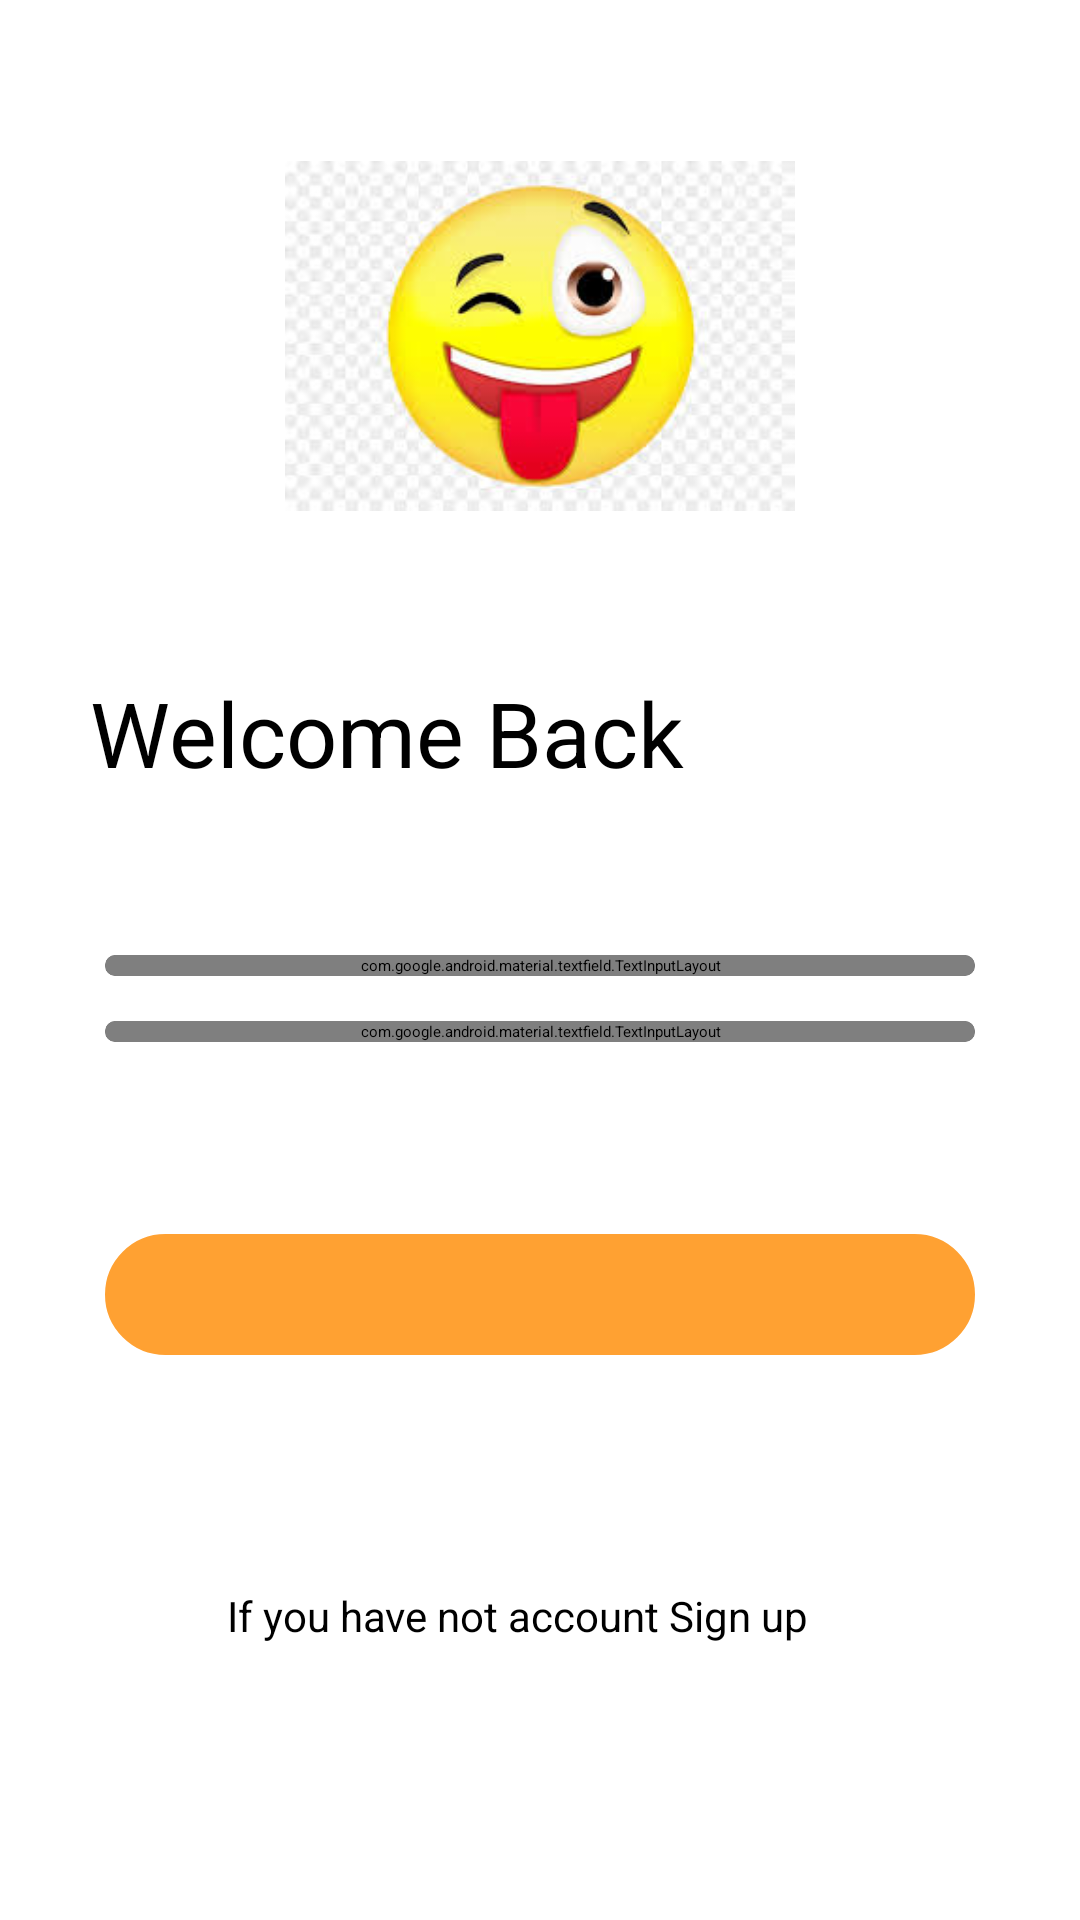

Android layout source for this screen:
<!-- AndroidManifest.xml: application theme Theme.JokesApplication -->
<!-- res/layout/fragment_sign_in.xml -->
<?xml version="1.0" encoding="utf-8"?>
<androidx.constraintlayout.widget.ConstraintLayout xmlns:android="http://schemas.android.com/apk/res/android"
    xmlns:app="http://schemas.android.com/apk/res-auto"
    android:id="@+id/container"
    android:layout_width="match_parent"
    android:layout_height="match_parent">

    <androidx.constraintlayout.widget.ConstraintLayout
        android:id="@+id/top_container"
        android:layout_width="match_parent"
        android:layout_height="0dp"
        app:layout_constraintBottom_toTopOf="@id/bottom_container"
        app:layout_constraintLeft_toLeftOf="parent"
        app:layout_constraintRight_toRightOf="parent"
        app:layout_constraintTop_toTopOf="parent"
        app:layout_constraintVertical_weight="0.35">

        <ImageView
            android:id="@+id/on_boarding_icon"
            android:layout_width="170dp"
            android:layout_height="170dp"
            android:src="@drawable/icn"
            app:layout_constraintBottom_toBottomOf="parent"
            app:layout_constraintLeft_toLeftOf="parent"
            app:layout_constraintRight_toRightOf="parent"
            app:layout_constraintTop_toTopOf="parent" />
    </androidx.constraintlayout.widget.ConstraintLayout>

    <androidx.constraintlayout.widget.ConstraintLayout
        android:id="@+id/bottom_container"
        android:layout_width="match_parent"
        android:layout_height="0dp"
        android:paddingHorizontal="30dp"
        app:layout_constraintBottom_toBottomOf="parent"
        app:layout_constraintLeft_toLeftOf="parent"
        app:layout_constraintRight_toRightOf="parent"
        app:layout_constraintTop_toBottomOf="@id/top_container"
        app:layout_constraintVertical_weight="0.65">


        <TextView
            android:id="@+id/login_heading"
            style="@style/HWMSTitleXLarge"
            android:layout_width="wrap_content"
            android:layout_height="wrap_content"
            android:text="Welcome Back"
            app:layout_constraintLeft_toLeftOf="parent"
            app:layout_constraintTop_toTopOf="parent" />

        <TextView
            android:id="@+id/description_login"
            style="@style/HWMSRegularDescriptionNormal"
            android:layout_width="wrap_content"
            android:layout_height="wrap_content"
            app:layout_constraintLeft_toLeftOf="@id/login_heading"
            app:layout_constraintTop_toBottomOf="@id/login_heading" />

        <include
            android:id="@+id/email_layout"
            layout="@layout/edit_field"
            android:layout_width="match_parent"
            android:layout_height="wrap_content"
            android:layout_marginTop="35dp"
            android:layout_marginHorizontal="5dp"
            app:layout_constraintEnd_toEndOf="parent"
            app:layout_constraintStart_toStartOf="parent"
            app:layout_constraintTop_toBottomOf="@id/description_login" />


        <include
            android:id="@+id/password_layout"
            layout="@layout/edit_field_password"
            android:layout_width="0dp"
            android:layout_height="wrap_content"
            android:layout_marginTop="15dp"
            android:layout_marginHorizontal="5dp"
            app:layout_constraintEnd_toEndOf="parent"
            app:layout_constraintStart_toStartOf="parent"
            app:layout_constraintTop_toBottomOf="@id/email_layout"/>

        <TextView
            android:id="@+id/forget_password_label"
            style="@style/HWMSRegularDescriptionNormal"
            android:layout_width="wrap_content"
            android:layout_height="wrap_content"
            android:layout_marginTop="10dp"
            android:layout_marginRight="25dp"
            android:gravity="center|right"
            android:paddingBottom="15dp"
            android:visibility="invisible"
            android:text="Forgot Passwords ?"
            app:layout_constraintRight_toRightOf="parent"
            app:layout_constraintTop_toBottomOf="@id/password_layout" />

        <include
            android:id="@+id/login"
            android:layout_width="match_parent"
            android:layout_height="wrap_content"
            layout="@layout/cta_layout"
            android:layout_marginTop="20dp"
            android:text="@string/sign_in"
            android:layout_marginHorizontal="5dp"
            app:layout_constraintEnd_toEndOf="parent"
            app:layout_constraintStart_toStartOf="parent"
            app:layout_constraintTop_toBottomOf="@+id/forget_password_label"
            app:layout_goneMarginTop="10dp" />

        <TextView
            android:id="@+id/sign_up_label"
            style="@style/HWMSRegularDescriptionNormal"
            android:layout_width="wrap_content"
            android:layout_height="wrap_content"
            android:gravity="left"
            android:paddingRight="15dp"
            android:paddingBottom="15dp"
            android:text="If you have not account Sign up"
            app:layout_constraintBottom_toBottomOf="parent"
            app:layout_constraintLeft_toLeftOf="parent"
            app:layout_constraintRight_toRightOf="parent"
            app:layout_constraintTop_toBottomOf="@id/login" />
    </androidx.constraintlayout.widget.ConstraintLayout>



</androidx.constraintlayout.widget.ConstraintLayout>
<!-- res/layout/edit_field.xml (included above) -->
<?xml version="1.0" encoding="utf-8"?>
<androidx.cardview.widget.CardView android:id="@+id/textField"
    android:layout_width="match_parent"
    android:layout_height="wrap_content"
    app:cardCornerRadius="24dp"
    app:cardElevation="5dp"
    xmlns:android="http://schemas.android.com/apk/res/android"
    xmlns:app="http://schemas.android.com/apk/res-auto">

        <com.google.android.material.textfield.TextInputLayout
            android:id="@+id/text_input_layout"
            style="@style/text_field_on_boarding"
            android:background="@drawable/text_field_rounded_shape"
            android:textColor="@color/on_boarding_title_color"
            android:textColorHint="@android:color/darker_gray"
            app:boxBackgroundMode="outline">

            <com.google.android.material.textfield.TextInputEditText
                android:id="@+id/edit_text"
                style="@style/onboardig_edit_field"/>
        </com.google.android.material.textfield.TextInputLayout>
        
    </androidx.cardview.widget.CardView>
<!-- res/layout/edit_field_password.xml (included above) -->
<?xml version="1.0" encoding="utf-8"?>
<androidx.cardview.widget.CardView android:id="@+id/textField"
    android:layout_width="match_parent"
    android:layout_height="wrap_content"
    app:cardCornerRadius="24dp"
    app:cardElevation="5dp"
    android:layout_marginHorizontal="5dp"
    xmlns:android="http://schemas.android.com/apk/res/android"
    xmlns:app="http://schemas.android.com/apk/res-auto">

        <com.google.android.material.textfield.TextInputLayout
            android:id="@+id/text_input_layout"
            style="@style/text_field_on_boarding"
            android:background="@drawable/text_field_rounded_shape"
            android:hint="Password"
            app:passwordToggleEnabled="true"
            android:textColor="@color/on_boarding_title_color"
            android:textColorHint="@android:color/darker_gray"
            app:boxBackgroundMode="outline">

            <com.google.android.material.textfield.TextInputEditText
                android:id="@+id/edit_text"
                android:inputType="textPassword"
                style="@style/onboardig_edit_field"/>
        </com.google.android.material.textfield.TextInputLayout>
        
    </androidx.cardview.widget.CardView>
<!-- res/layout/cta_layout.xml (included above) -->
<?xml version="1.0" encoding="utf-8"?>
<androidx.constraintlayout.widget.ConstraintLayout xmlns:android="http://schemas.android.com/apk/res/android"
    android:layout_width="match_parent"
    android:layout_height="wrap_content"
    android:layout_marginHorizontal="5dp"
    xmlns:app="http://schemas.android.com/apk/res-auto">
    <Button
        android:id="@+id/cta"
        style="@style/cta_style"
        android:enabled="true"
        android:padding="10dp"
        android:fontFamily="@font/cta_font"
        app:layout_constraintBottom_toBottomOf="parent"
        app:layout_constraintEnd_toEndOf="parent"
        app:layout_constraintStart_toStartOf="parent"
        app:layout_constraintTop_toTopOf="parent"
        app:layout_goneMarginTop="10dp" />
</androidx.constraintlayout.widget.ConstraintLayout>
<!-- resources referenced by this layout -->
<resources>
  <color name="on_boarding_title_color">#252E65</color>
  <!-- drawable text_field_rounded_shape (drawable-v24) -->
  <?xml version="1.0" encoding="utf-8"?>
      <selector
      xmlns:android="http://schemas.android.com/apk/res/android">
  
          
          <item
              android:state_enabled="true">
              <shape android:shape="rectangle">
                  <corners android:radius="10dp" />
                  <solid android:color="@android:color/white"/>
              </shape>
          </item>
  
      </selector>
  <string name="prompt_email">Email</string>
  <string name="sign_in">Sign in</string>
  <style name="HWMSRegularDescriptionNormal" parent="HWMSRegularDescription">
          <item name="android:textSize">14sp</item>
      </style>
  <style name="HWMSTitleXLarge" parent="HWMSTitle">
          <item name="android:textSize">30sp</item>
      </style>
  <style name="cta_style">
          <item name="android:layout_height">wrap_content</item>
          <item name="android:layout_width">0dp</item>
          <item name="android:background">@drawable/button_submit_list</item>
          <item name="android:textSize">15sp</item>
          <item name="android:enabled">false</item>
          <item name="android:fontFamily">@font/poppins_regular</item>
          <item name="android:textStyle">bold</item>
          <item name="android:textColor">@android:color/white</item>
          <item name="android:alpha">0.85</item>
      </style>
  <style name="text_field_on_boarding" parent="LoginTextInputLayoutStyle">
          <item name="android:layout_width">match_parent</item>
          <item name="android:pointerIcon">text</item>
          <item name="android:textColorHint">@android:color/darker_gray</item>
          <item name="android:layout_height">wrap_content</item>
      </style>
  <style name="Theme.JokesApplication" parent="Theme.MaterialComponents.DayNight.DarkActionBar">
          
          <item name="colorPrimary">@color/purple_200</item>
          <item name="colorPrimaryVariant">@color/purple_700</item>
          <item name="colorOnPrimary">@color/black</item>
          
          <item name="colorSecondary">@color/teal_200</item>
          <item name="colorSecondaryVariant">@color/teal_200</item>
          <item name="colorOnSecondary">@color/black</item>
          
          <item name="android:statusBarColor" tools:targetApi="l">?attr/colorPrimaryVariant</item>
          
      </style>
  <style name="HWMSRegularDescription">
          <item name="android:textAllCaps">false</item>
          <item name="android:gravity">center</item>
          <item name="android:textColor">@color/on_boarding_title_color</item>
          <item name="android:fontFamily">@font/poppins_regular</item>
      </style>
  <style name="HWMSTitle">
          <item name="android:textAllCaps">false</item>
          <item name="android:gravity">center</item>
          <item name="android:lineSpacingMultiplier">1.1</item>
          <item name="android:textColor">@color/on_boarding_title_color</item>
          <item name="android:fontFamily">@font/poppins_semi_bold</item>
      </style>
  <style name="LoginTextInputLayoutStyle" parent="Theme.MaterialComponents.Light.DarkActionBar">
          <item name="boxStrokeColor">@color/colorAccent</item>
      </style>
  <color name="purple_200">#FFBB86FC</color>
  <color name="purple_700">#FF3700B3</color>
  <color name="black">#000000</color>
  <color name="teal_200">#FF03DAC5</color>
  <color name="orange">#ffff900d</color>
  <color name="colorAccent">#FF4081</color>
</resources>
